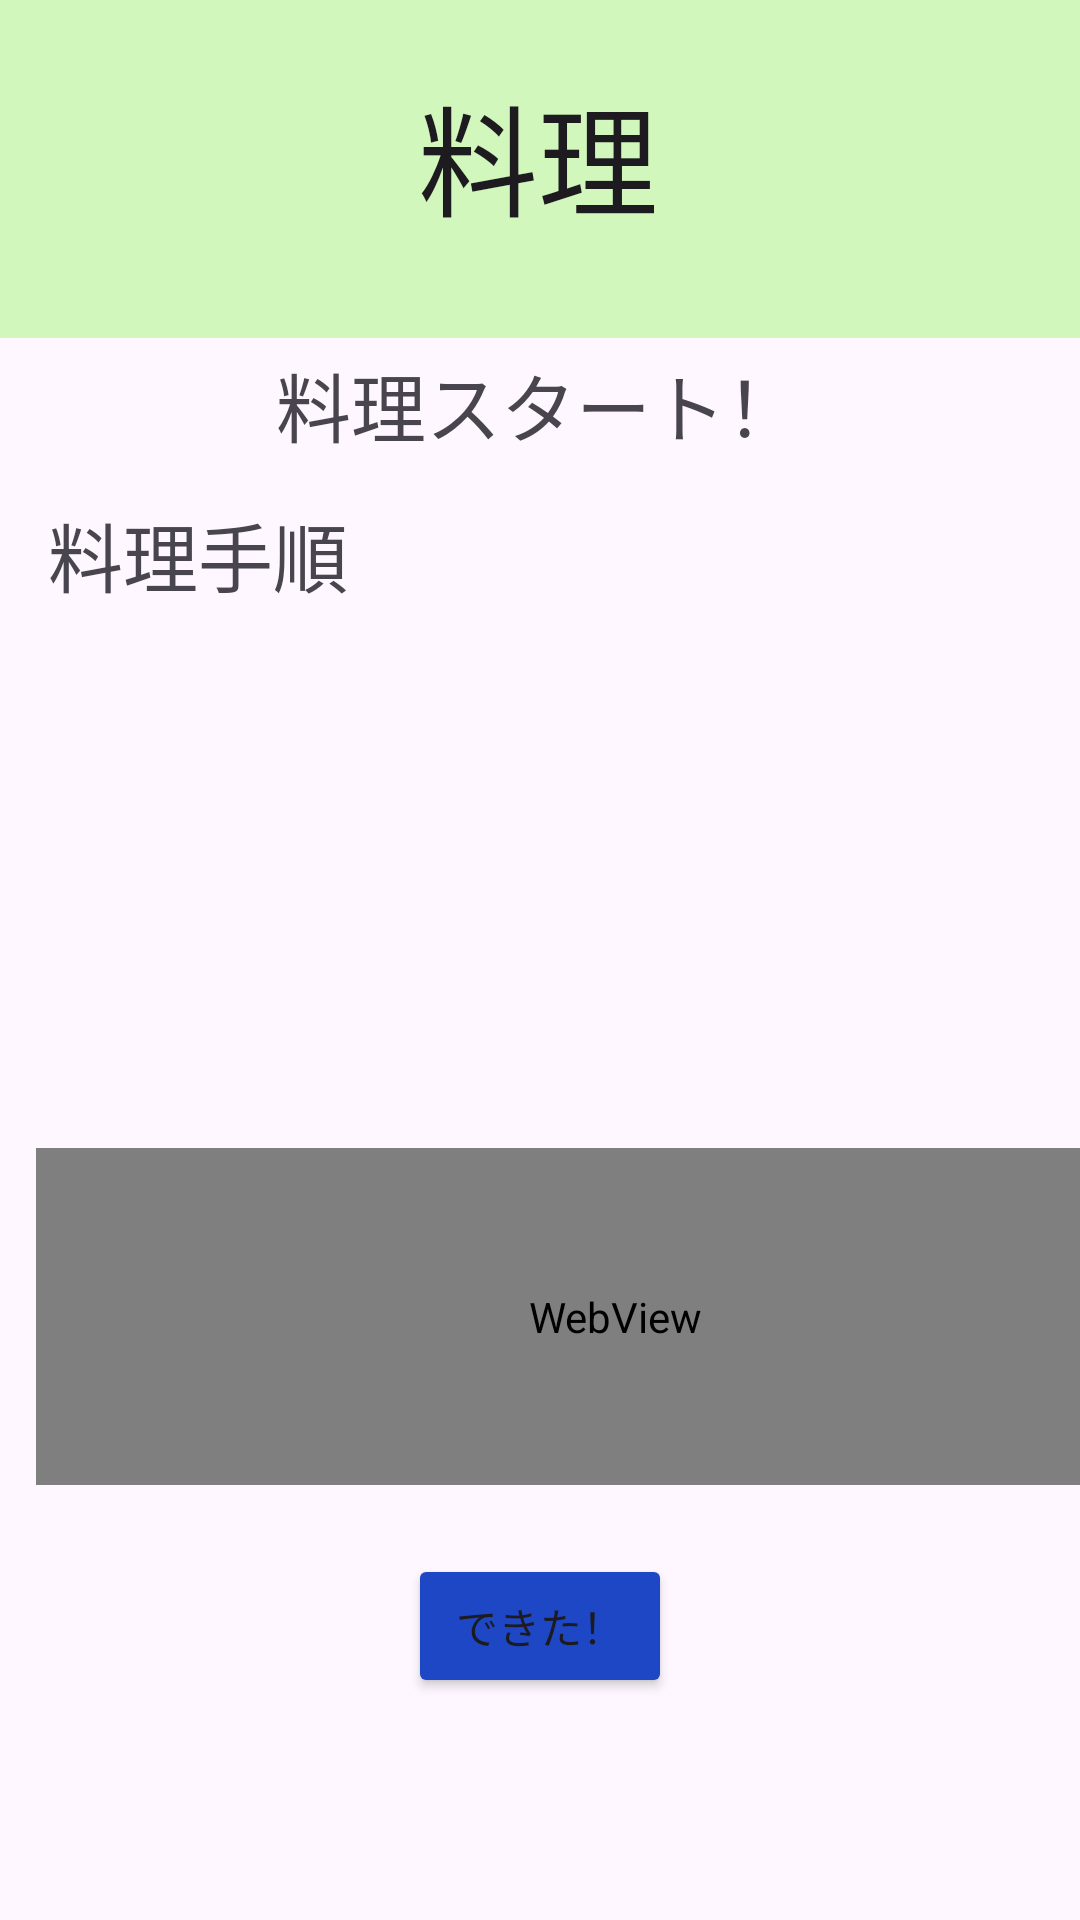

Reconstruct the res/layout file that produces this screen, plus the resources it refers to.
<!-- AndroidManifest.xml: application theme Theme.MyEdpsApplication -->
<!-- res/layout/seventh.xml -->
<?xml version="1.0" encoding="utf-8"?>
<androidx.constraintlayout.widget.ConstraintLayout xmlns:android="http://schemas.android.com/apk/res/android"
    xmlns:app="http://schemas.android.com/apk/res-auto"
    xmlns:tools="http://schemas.android.com/tools"
    android:layout_width="match_parent"
    android:layout_height="match_parent">


    <Button
        android:id="@+id/cookFinishButton"
        android:layout_width="wrap_content"
        android:layout_height="wrap_content"
        android:layout_marginBottom="74dp"
        android:backgroundTint="#1D47C5"
        android:text="できた！"
        android:textColorHighlight="#2355D3"
        android:textColorLink="#4272C3"
        app:layout_constraintBottom_toBottomOf="parent"
        app:layout_constraintEnd_toEndOf="parent"
        app:layout_constraintStart_toStartOf="parent"

        app:rippleColor="#FFFFFF" />

    <View
        android:id="@+id/view"
        android:layout_width="wrap_content"
        android:layout_height="0dp"
        android:layout_marginBottom="270dp"
        android:background="#D2F7BC"
        app:layout_constraintBottom_toTopOf="@+id/webview"
        app:layout_constraintEnd_toEndOf="parent"
        app:layout_constraintStart_toStartOf="parent"
        app:layout_constraintTop_toTopOf="parent"
        tools:ignore="MissingConstraints" />

    <TextView
        android:id="@+id/textView9"
        android:layout_width="wrap_content"
        android:layout_height="wrap_content"
        android:text="@string/料理"
        android:textAppearance="@style/TextAppearance.AppCompat.Large"
        android:textSize="40sp"
        app:layout_constraintBottom_toBottomOf="@+id/view"
        app:layout_constraintEnd_toEndOf="parent"
        app:layout_constraintHorizontal_bias="0.498"
        app:layout_constraintStart_toStartOf="parent"
        app:layout_constraintTop_toTopOf="@+id/view"
        app:layout_constraintVertical_bias="0.421" />

    <TextView
        android:id="@+id/textView"
        android:layout_width="wrap_content"
        android:layout_height="wrap_content"
        android:layout_marginTop="4dp"
        android:text="料理スタート！"
        android:textSize="25sp"
        app:layout_constraintEnd_toEndOf="parent"
        app:layout_constraintHorizontal_bias="0.497"
        app:layout_constraintStart_toStartOf="parent"
        app:layout_constraintTop_toBottomOf="@+id/view" />

    <TextView
        android:id="@+id/textView2"
        android:layout_width="wrap_content"
        android:layout_height="wrap_content"
        android:layout_marginStart="16dp"
        android:layout_marginBottom="383dp"
        android:text="@string/料理手順"
        android:textSize="25sp"
        app:layout_constraintBottom_toBottomOf="parent"
        app:layout_constraintStart_toStartOf="parent"
        app:layout_constraintTop_toBottomOf="@+id/view" />

    <TextView
        android:id="@+id/timer"
        android:layout_width="227dp"
        android:layout_height="72dp"

        android:textAppearance="@style/TextAppearance.AppCompat.Display2"
        app:layout_constraintBottom_toTopOf="@+id/webview"
        app:layout_constraintEnd_toEndOf="parent"
        app:layout_constraintHorizontal_bias="0.831"
        app:layout_constraintStart_toStartOf="parent"
        app:layout_constraintTop_toBottomOf="@+id/textView"
        app:layout_constraintVertical_bias="0.573" />

    <WebView
        android:id="@+id/webview"
        android:layout_width="386dp"
        android:layout_height="0dp"
        android:layout_marginStart="12dp"
        android:layout_marginBottom="145dp"
        app:layout_constraintBottom_toBottomOf="parent"
        app:layout_constraintStart_toStartOf="parent"
        app:layout_constraintTop_toBottomOf="@+id/view" />

</androidx.constraintlayout.widget.ConstraintLayout>
<!-- resources referenced by this layout -->
<resources>
  <style name="Theme.MyEdpsApplication" parent="Base.Theme.MyEdpsApplication" />
  <style name="Base.Theme.MyEdpsApplication" parent="Theme.Material3.DayNight.NoActionBar">
          
          
      </style>
</resources>
